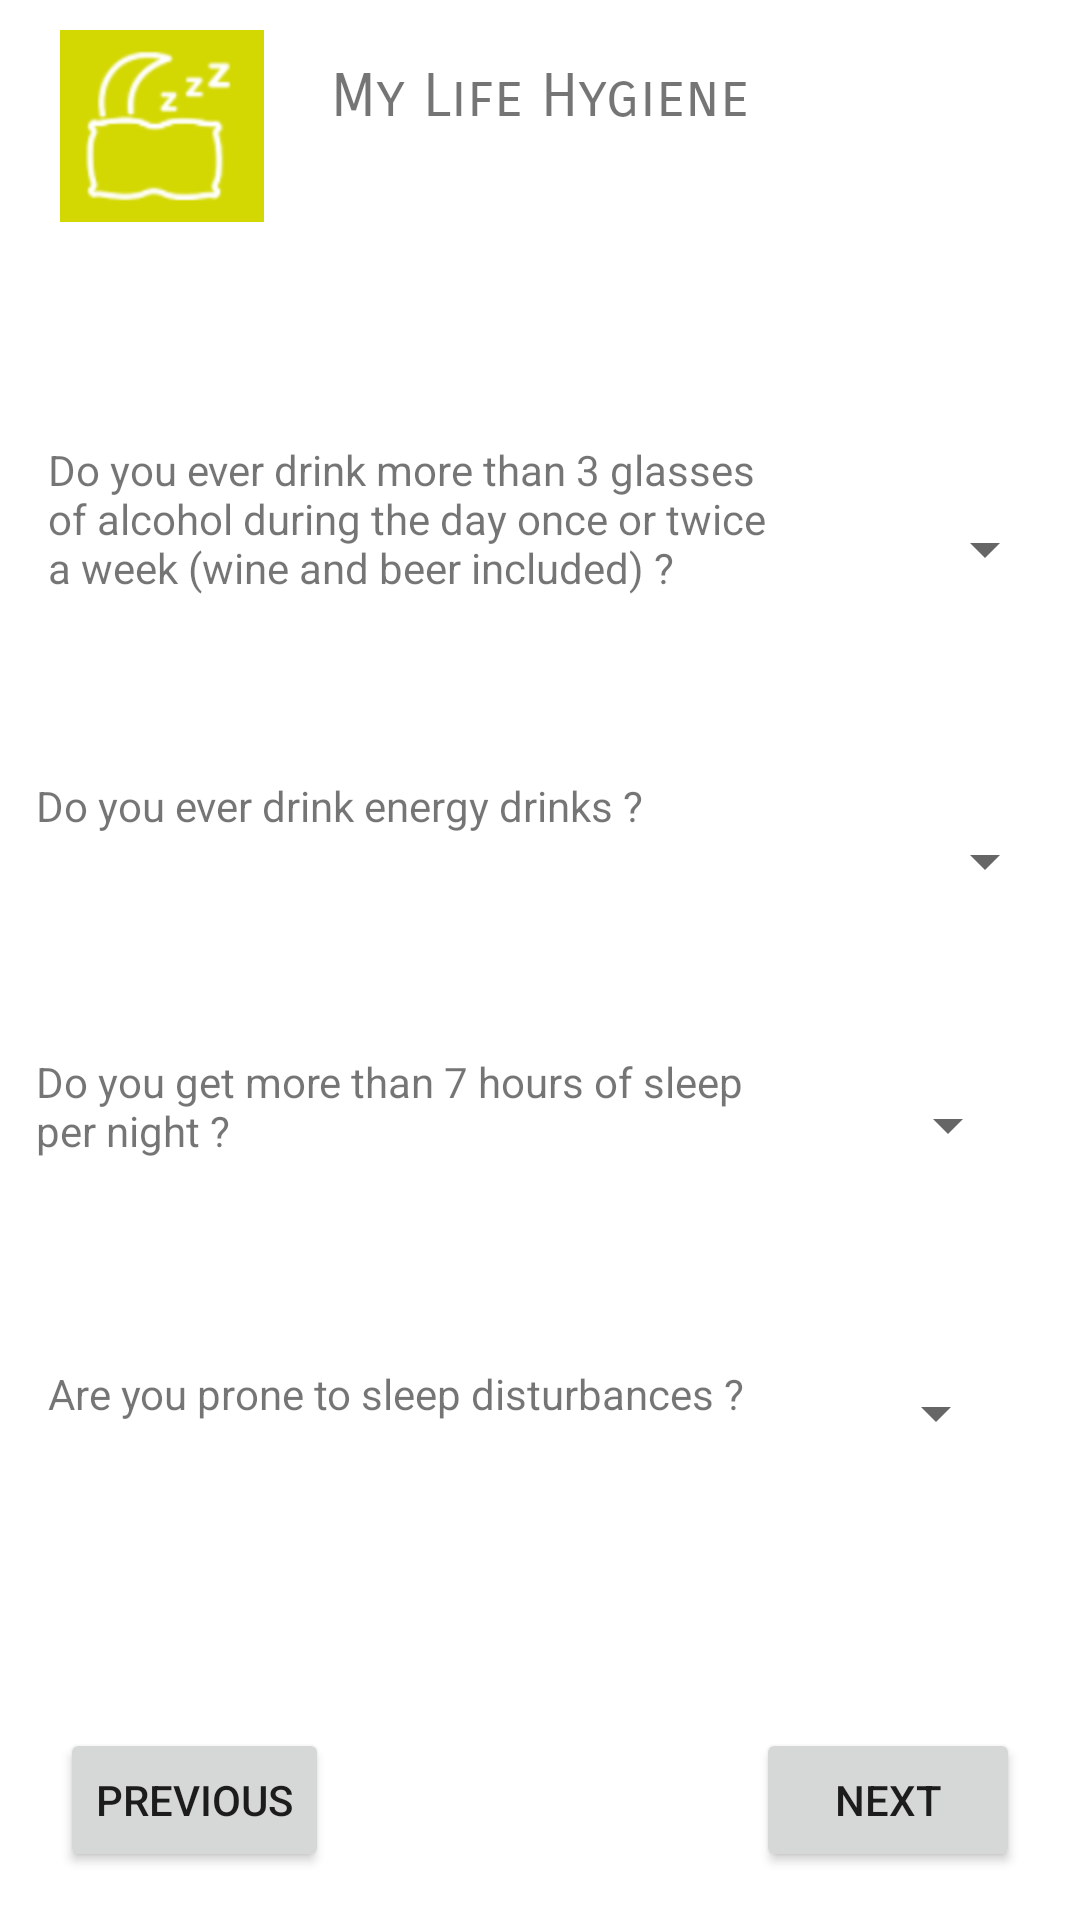

Write the Android layout XML for this screen, with the resource values it uses.
<!-- AndroidManifest.xml: application theme Theme.HeartProject -->
<!-- res/layout/activity_my_life_hygiene.xml -->
<?xml version="1.0" encoding="utf-8"?>
<androidx.constraintlayout.widget.ConstraintLayout xmlns:android="http://schemas.android.com/apk/res/android"
    xmlns:app="http://schemas.android.com/apk/res-auto"
    xmlns:tools="http://schemas.android.com/tools"
    android:layout_width="match_parent"
    android:layout_height="match_parent"
    tools:context=".ActivityMyLifeHygiene">

    <TextView
        android:id="@+id/textView34"
        android:layout_width="184dp"
        android:layout_height="43dp"
        android:layout_marginTop="20dp"
        android:fontFamily="sans-serif-smallcaps"
        android:text="@string/my_life_hygiene"
        android:textAlignment="center"
        android:textSize="20sp"
        app:layout_constraintEnd_toEndOf="parent"
        app:layout_constraintStart_toStartOf="parent"
        app:layout_constraintTop_toTopOf="parent" />

    <ImageView
        android:id="@+id/imageView9"
        android:layout_width="68dp"
        android:layout_height="64dp"
        android:layout_marginStart="20dp"
        android:layout_marginTop="10dp"
        app:layout_constraintStart_toStartOf="parent"
        app:layout_constraintTop_toTopOf="parent"
        app:srcCompat="@drawable/monhygienedevie" />

    <Button
        android:id="@+id/button14"
        android:layout_width="wrap_content"
        android:layout_height="wrap_content"
        android:layout_marginStart="20dp"
        android:layout_marginBottom="16dp"
        android:onClick="action_previous_step"
        android:text="@string/previous"
        app:layout_constraintBottom_toBottomOf="parent"
        app:layout_constraintStart_toStartOf="parent" />

    <Button
        android:id="@+id/button15"
        android:layout_width="wrap_content"
        android:layout_height="wrap_content"
        android:layout_marginEnd="20dp"
        android:layout_marginBottom="16dp"
        android:onClick="action_next_step"
        android:text="@string/next"
        app:layout_constraintBottom_toBottomOf="parent"
        app:layout_constraintEnd_toEndOf="parent" />

    <TextView
        android:id="@+id/textView35"
        android:layout_width="248dp"
        android:layout_height="74dp"
        android:layout_marginStart="16dp"
        android:layout_marginTop="84dp"
        android:text="@string/do_you_ever_drink_more_than_3_glasses_of_alcohol_during_the_day_once_or_twice_a_week"
        app:layout_constraintStart_toStartOf="parent"
        app:layout_constraintTop_toBottomOf="@+id/textView34" />

    <TextView
        android:id="@+id/textView36"
        android:layout_width="250dp"
        android:layout_height="45dp"
        android:layout_marginStart="12dp"
        android:layout_marginTop="196dp"
        android:text="@string/do_you_ever_drink_energy_drinks"
        app:layout_constraintStart_toStartOf="parent"
        app:layout_constraintTop_toBottomOf="@+id/textView34" />

    <TextView
        android:id="@+id/textView37"
        android:layout_width="249dp"
        android:layout_height="54dp"
        android:layout_marginStart="12dp"
        android:layout_marginTop="288dp"
        android:text="@string/do_you_get_more_than_7_hours_of_sleep_per_night"
        app:layout_constraintStart_toStartOf="parent"
        app:layout_constraintTop_toBottomOf="@+id/textView34" />

    <TextView
        android:id="@+id/textView38"
        android:layout_width="246dp"
        android:layout_height="40dp"
        android:layout_marginStart="16dp"
        android:layout_marginTop="392dp"
        android:text="@string/are_you_prone_to_sleep_disturbances"
        app:layout_constraintStart_toStartOf="parent"
        app:layout_constraintTop_toBottomOf="@+id/textView34" />

    <Spinner
        android:id="@+id/spinner5"
        android:layout_width="95dp"
        android:layout_height="48dp"
        android:layout_marginTop="96dp"
        android:layout_marginEnd="10dp"
        android:entries="@array/YesNo"
        app:layout_constraintEnd_toEndOf="parent"
        app:layout_constraintHorizontal_bias="0.761"
        app:layout_constraintStart_toEndOf="@+id/textView35"
        app:layout_constraintTop_toBottomOf="@+id/textView34" />

    <Spinner
        android:id="@+id/spinner6"
        android:layout_width="95dp"
        android:layout_height="48dp"
        android:layout_marginTop="200dp"
        android:layout_marginEnd="10dp"
        android:entries="@array/YesNo"
        app:layout_constraintEnd_toEndOf="parent"
        app:layout_constraintHorizontal_bias="0.704"
        app:layout_constraintStart_toEndOf="@+id/textView36"
        app:layout_constraintTop_toBottomOf="@+id/textView34" />

    <Spinner
        android:id="@+id/spinner24"
        android:layout_width="95dp"
        android:layout_height="48dp"
        android:layout_marginTop="288dp"
        android:layout_marginEnd="20dp"
        android:entries="@array/YesNo"
        app:layout_constraintEnd_toEndOf="parent"
        app:layout_constraintTop_toBottomOf="@+id/textView34" />

    <Spinner
        android:id="@+id/spinner25"
        android:layout_width="95dp"
        android:layout_height="48dp"
        android:layout_marginTop="384dp"
        android:layout_marginEnd="24dp"
        android:entries="@array/YesNo"
        app:layout_constraintEnd_toEndOf="parent"
        app:layout_constraintHorizontal_bias="1.0"
        app:layout_constraintStart_toEndOf="@+id/textView38"
        app:layout_constraintTop_toBottomOf="@+id/textView34" />
</androidx.constraintlayout.widget.ConstraintLayout>
<!-- resources referenced by this layout -->
<resources>
  <string-array name="YesNo">
          <item> </item>
          <item>Yes</item>
          <item>No</item>
      </string-array>
  <!-- drawable monhygienedevie: png bitmap (drawable, 5129 bytes) -->
  <string name="are_you_prone_to_sleep_disturbances">Are you prone to sleep disturbances ?</string>
  <string name="do_you_ever_drink_energy_drinks">Do you ever drink energy drinks ?</string>
  <string name="do_you_ever_drink_more_than_3_glasses_of_alcohol_during_the_day_once_or_twice_a_week">Do you ever drink more than 3 glasses of alcohol during the day once or twice a week (wine and beer included) ?</string>
  <string name="do_you_get_more_than_7_hours_of_sleep_per_night">Do you get more than 7 hours of sleep per night ?</string>
  <string name="my_life_hygiene">My Life Hygiene</string>
  <string name="next">Next</string>
  <string name="previous">Previous</string>
  <style name="Theme.HeartProject" parent="Theme.MaterialComponents.DayNight.DarkActionBar">
          
          <item name="colorPrimary">@color/purple_500</item>
          <item name="colorPrimaryVariant">@color/purple_700</item>
          <item name="colorOnPrimary">@color/white</item>
          
          <item name="colorSecondary">@color/teal_200</item>
          <item name="colorSecondaryVariant">@color/teal_700</item>
          <item name="colorOnSecondary">@color/black</item>
          
          <item name="android:statusBarColor" tools:targetApi="l">?attr/colorPrimaryVariant</item>
          
      </style>
  <!-- not gathered from this repository: default colours our renderer supplied (Android Studio template values) -->
  <color name="purple_500">#FF6200EE</color>
  <color name="purple_700">#FF3700B3</color>
  <color name="teal_200">#FF03DAC5</color>
  <color name="teal_700">#FF018786</color>
  <color name="black">#FF000000</color>
  <color name="white">#FFFFFFFF</color>
</resources>
